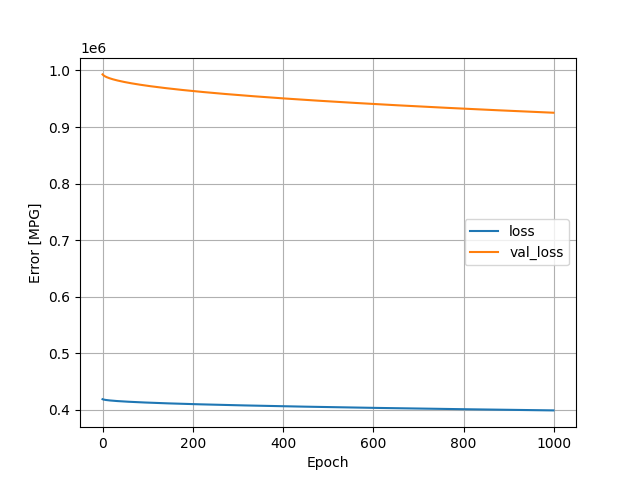

The data file committed next to this chart (first rows):
, loss, val_loss, epoch
0, 418865, 992981, 0
1, 418514, 992096, 1
2, 418282, 991382, 2
3, 418093, 990791, 3
4, 417930, 990264, 4
5, 417784, 989779, 5
6, 417651, 989335, 6
7, 417527, 988921, 7
8, 417412, 988540, 8
9, 417304, 988173, 9
10, 417201, 987830, 10
11, 417103, 987501, 11
12, 417010, 987190, 12
13, 416920, 986886, 13
14, 416833, 986597, 14
15, 416750, 986312, 15
16, 416669, 986041, 16
17, 416591, 985778, 17
18, 416515, 985519, 18
19, 416441, 985269, 19
20, 416369, 985023, 20
21, 416298, 984780, 21
22, 416229, 984549, 22
23, 416162, 984317, 23
24, 416095, 984089, 24
25, 416030, 983868, 25
26, 415967, 983650, 26
27, 415905, 983437, 27
28, 415844, 983227, 28
29, 415784, 983024, 29
30, 415725, 982820, 30
31, 415667, 982622, 31
32, 415609, 982424, 32
33, 415553, 982232, 33
34, 415498, 982045, 34
35, 415443, 981859, 35
36, 415389, 981673, 36
37, 415336, 981490, 37
38, 415284, 981312, 38
39, 415232, 981132, 39
40, 415181, 980957, 40
41, 415130, 980783, 41
42, 415080, 980610, 42
43, 415031, 980440, 43
44, 414982, 980272, 44
45, 414934, 980106, 45
46, 414887, 979941, 46
47, 414839, 979778, 47
48, 414793, 979618, 48
49, 414746, 979458, 49
50, 414701, 979300, 50
51, 414656, 979145, 51
52, 414611, 978993, 52
53, 414567, 978841, 53
54, 414523, 978688, 54
55, 414479, 978539, 55
56, 414436, 978390, 56
57, 414394, 978243, 57
58, 414351, 978098, 58
59, 414309, 977951, 59
... 940 more rows
